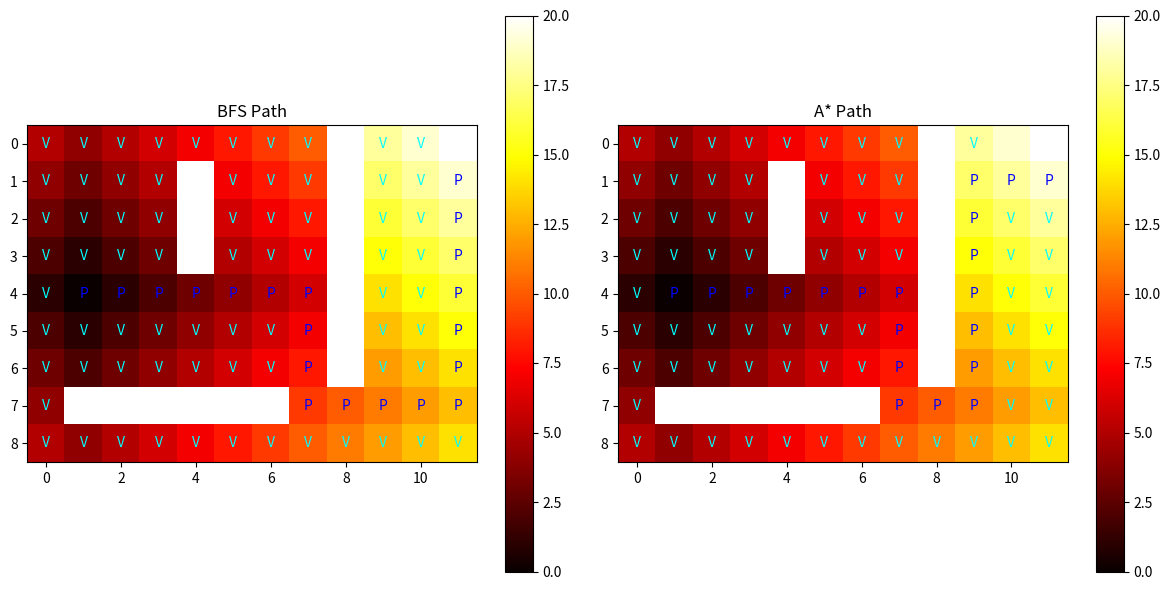

Write the Python code that produced this figure.
import numpy as np
import matplotlib.pyplot as plt
from collections import deque
import heapq

# Define the grid
matrix = np.array([
    [5, 4, 5, 6, 7, 8, 9, 10, float('INF'), 18, 19, 20],
    [4, 3, 4, 5, float('INF'), 7, 8, 9, float('INF'), 17, 18, 19],
    [3, 2, 3, 4, float('INF'), 6, 7, 8, float('INF'), 16, 17, 18],
    [2, 1, 2, 3, float('INF'), 5, 6, 7, float('INF'), 15, 16, 17],
    [1, 0, 1, 2, 3, 4, 5, 6, float('INF'), 14, 15, 16],
    [2, 1, 2, 3, 4, 5, 6, 7, float('INF'), 13, 14, 15],
    [3, 2, 3, 4, 5, 6, 7, 8, float('INF'), 12, 13, 14],
    [4, float('INF'), float('INF'), float('INF'), float('INF'), float('INF'), float('INF'), 9, 10, 11, 12, 13],
    [5, 4, 5, 6, 7, 8, 9, 10, 11, 12, 13, 14],
])

start = (4, 1)  # Starting point (row, column)
end = (1, 11)   # Ending point (row, column)

def bfs(matrix, start, end):
    rows, cols = matrix.shape
    queue = deque([start])
    visited = set()
    visited.add(start)
    parent = {start: None}

    while queue:
        current = queue.popleft()
        
        if current == end:
            break

        for direction in [(0, 1), (1, 0), (0, -1), (-1, 0)]:
            neighbor = (current[0] + direction[0], current[1] + direction[1])
            if (0 <= neighbor[0] < rows and 0 <= neighbor[1] < cols and
                neighbor not in visited and matrix[neighbor] != float('INF')):
                queue.append(neighbor)
                visited.add(neighbor)
                parent[neighbor] = current
    
    path = []
    if current == end:
        while current is not None:
            path.append(current)
            current = parent[current]
        path.reverse()
    
    return path, visited

def a_star(matrix, start, end):
    rows, cols = matrix.shape
    open_set = []
    heapq.heappush(open_set, (0, start))
    g_costs = {start: 0}
    f_costs = {start: heuristic(start, end)}
    visited = set()
    parent = {start: None}

    while open_set:
        current = heapq.heappop(open_set)[1]
        visited.add(current)

        if current == end:
            break

        for direction in [(0, 1), (1, 0), (0, -1), (-1, 0)]:
            neighbor = (current[0] + direction[0], current[1] + direction[1])
            if (0 <= neighbor[0] < rows and 0 <= neighbor[1] < cols and
                matrix[neighbor] != float('INF')):
                
                tentative_g_cost = g_costs[current] + matrix[neighbor]

                if neighbor not in g_costs or tentative_g_cost < g_costs[neighbor]:
                    g_costs[neighbor] = tentative_g_cost
                    f_costs[neighbor] = tentative_g_cost + heuristic(neighbor, end)
                    parent[neighbor] = current

                    if neighbor not in visited:
                        heapq.heappush(open_set, (f_costs[neighbor], neighbor))

    path = []
    if current == end:
        while current is not None:
            path.append(current)
            current = parent[current]
        path.reverse()

    return path, visited

def heuristic(a, b):
    return abs(a[0] - b[0]) + abs(a[1] - b[1])

def plot_grid(matrix, path, visited, title):
    plt.imshow(matrix, cmap='hot', interpolation='nearest', vmin=0, vmax=20)
    for (x, y) in path:
        plt.text(y, x, 'P', ha='center', va='center', color='blue')  # Path marker
    for (x, y) in visited:
        if (x, y) not in path:
            plt.text(y, x, 'V', ha='center', va='center', color='cyan')  # Visited marker

    plt.title(title)
    plt.colorbar()
    plt.grid(False)

# Run BFS and A*
bfs_path, bfs_visited = bfs(matrix, start, end)
a_star_path, a_star_visited = a_star(matrix, start, end)

# Print paths
print("BFS Path:", bfs_path)
print("A* Path:", a_star_path)

# Create subplots for BFS and A*
plt.figure(figsize=(12, 6))

# Plot BFS
plt.subplot(1, 2, 1)
plot_grid(matrix, bfs_path, bfs_visited, 'BFS Path')

# Plot A*
plt.subplot(1, 2, 2)
plot_grid(matrix, a_star_path, a_star_visited, 'A* Path')

plt.tight_layout()
plt.show()